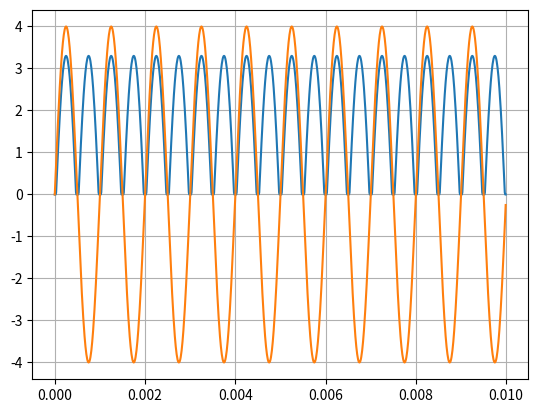

Recreate this plot in Python.
import numpy as np
import matplotlib.pyplot as plt

t = np.arange(0, 1e-2 , 1e-5)
ac_signal = 4 * np.sin(2 * np.pi * 1e3 * t)
output = []

for i in ac_signal:
    if abs(i) >= 0.7:
        output.append(abs(i) - 0.7 )

    else:
        output.append(0)

plt.plot(t,output)
plt.plot(t, ac_signal)
plt.grid()
plt.show()

area = abs(np.trapz(output, t))
print("The area of the output signal(integral of the output signal mutliply with -1)\n>>", str(area))
print("The average of the output signal.\nIntegral of the signal / time range\n>>", str(area / 1e-2))